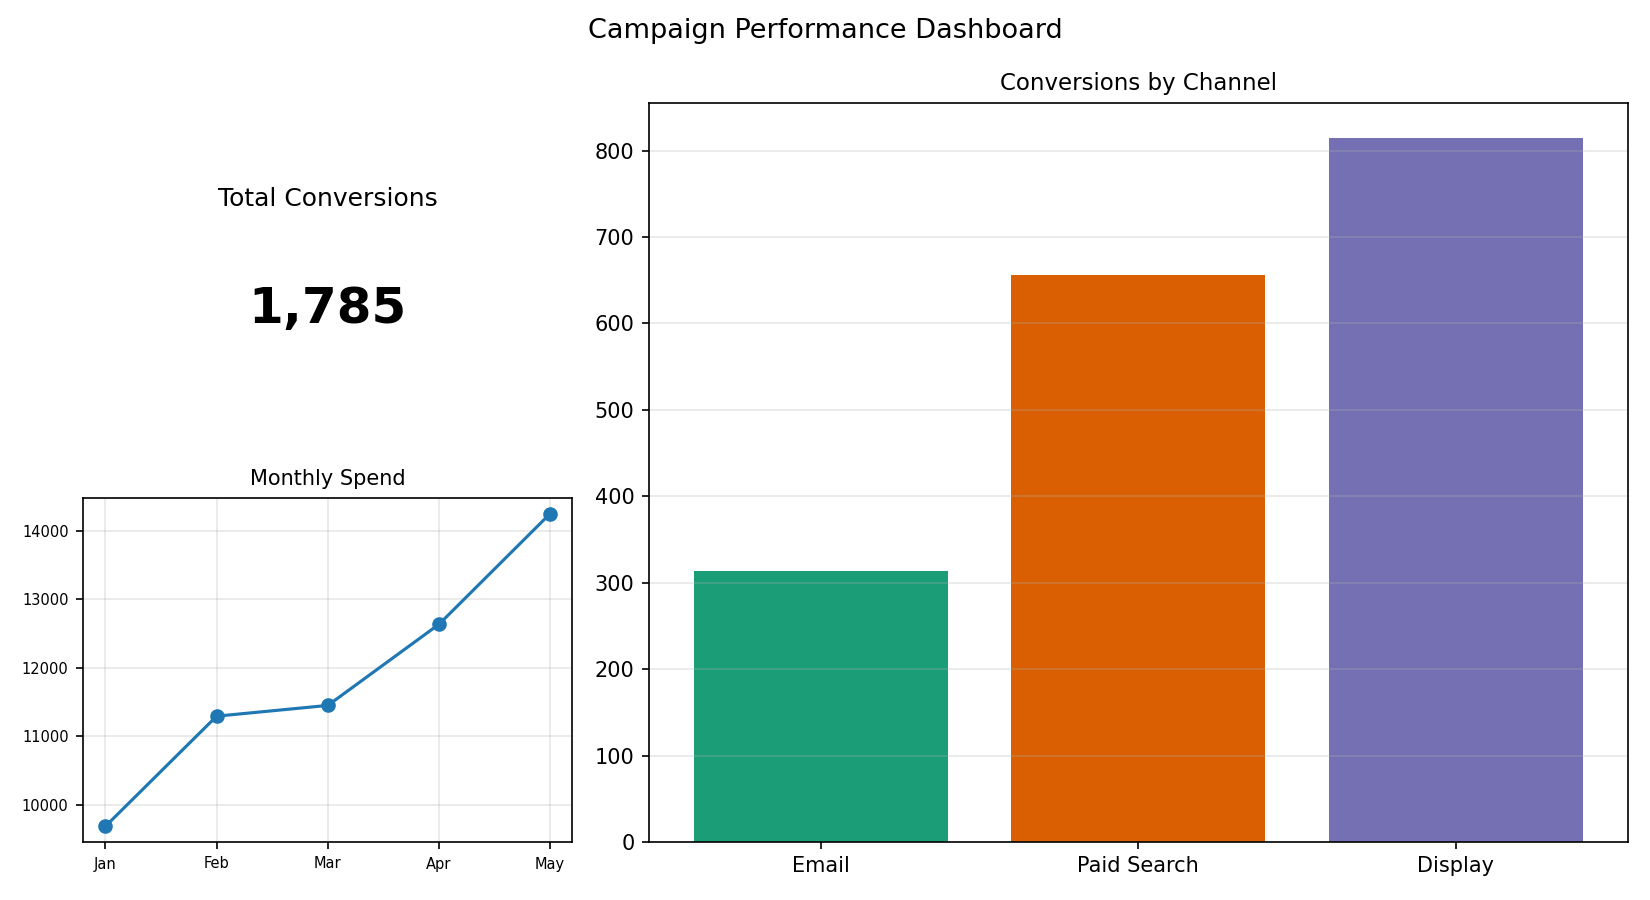

The data file committed next to this chart (first rows):
Channel, Conversions
Email, 314
Paid Search, 656
Display, 815
